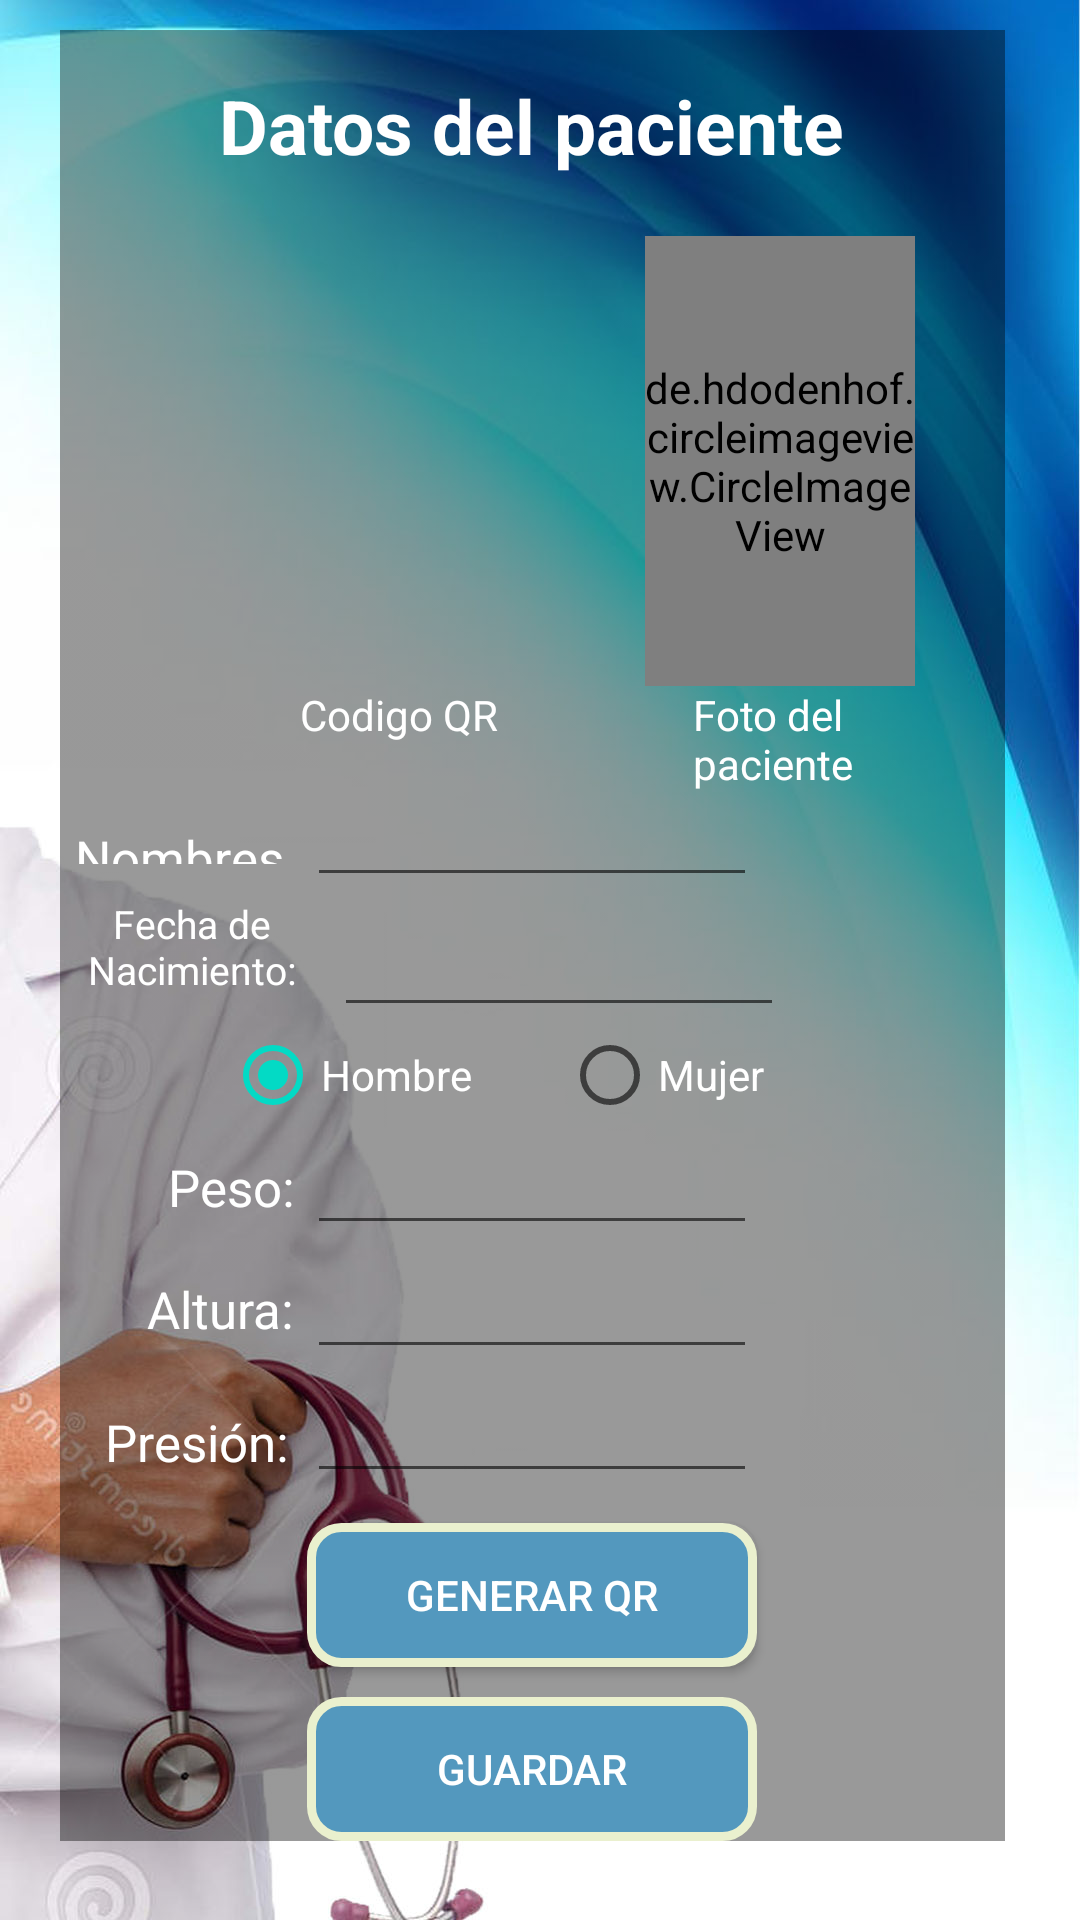

Layout XML and referenced resources for this Android screen:
<!-- AndroidManifest.xml: application theme AppTheme -->
<!-- res/layout/activity_scannerqr_agregar_paciente_q_r.xml -->
<?xml version="1.0" encoding="utf-8"?>
<RelativeLayout xmlns:android="http://schemas.android.com/apk/res/android"
    android:orientation="vertical"
    android:background="@drawable/fondo_login"
    android:layout_width="wrap_content"
    android:layout_height="wrap_content">

    <ScrollView
        android:layout_width="wrap_content"
        android:layout_height="wrap_content"
        >
        <RelativeLayout
            android:layout_width="match_parent"
            android:layout_height="match_parent"
            android:layout_marginLeft="20dp"
            android:layout_marginTop="10dp"
            android:layout_marginRight="25dp"
            android:layout_marginBottom="10dp"
            android:background="@drawable/login_transparante"
            android:paddingLeft="5dp">

            <TextView
                android:id="@+id/perfilagregarpacientetitulo"
                android:layout_width="wrap_content"
                android:layout_height="wrap_content"
                android:layout_centerHorizontal="true"

                android:layout_marginTop="15dp"
                android:layout_weight="1"
                android:text="Datos del paciente"
                android:textColor="#FFFFFF"
                android:textSize="25dp"
                android:textStyle="bold" />

            <ImageView
                android:id="@+id/fotoQrcodeRegistro"
                android:layout_width="150dp"
                android:layout_height="150dp"
                android:layout_below="@id/perfilagregarpacientetitulo"
                android:layout_marginLeft="30dp"
                android:layout_marginTop="20sp"
                android:layout_marginRight="5dp" />

            <de.hdodenhof.circleimageview.CircleImageView
                android:id="@+id/fotoPacienteRegistro"
                android:layout_width="150dp"
                android:layout_height="150dp"
                android:layout_below="@id/perfilagregarpacientetitulo"
                android:layout_marginLeft="5dp"
                android:layout_marginTop="20sp"
                android:layout_marginRight="30dp"
                android:layout_toRightOf="@id/fotoQrcodeRegistro" />

            <TextView
                android:id="@+id/tvFoto"
                android:layout_width="wrap_content"
                android:layout_height="wrap_content"
                android:layout_below="@id/fotoQrcodeRegistro"
                android:layout_marginLeft="75dp"
                android:text="Codigo QR"
                android:textColor="#FFFFFF" />

            <TextView
                android:layout_width="wrap_content"
                android:layout_height="wrap_content"
                android:layout_below="@id/fotoQrcodeRegistro"
                android:layout_marginLeft="65dp"
                android:layout_toRightOf="@id/tvFoto"
                android:text="Foto del paciente"
                android:textColor="#FFFFFF" />

            <TextView
                android:layout_width="wrap_content"
                android:layout_height="wrap_content"
                android:layout_above="@+id/wws"
                android:layout_below="@id/fotoQrcodeRegistro"
                android:layout_centerHorizontal="true"
                android:layout_marginTop="46dp"
                android:layout_marginRight="4dp"
                android:layout_marginBottom="11dp"

                android:layout_toLeftOf="@id/txtPacienteNombre"
                android:text="Nombres: "
                android:textColor="#FFFFFF"
                android:textSize="17dp" />

            <EditText
                android:id="@+id/txtPacienteNombre"
                android:layout_width="150dp"
                android:layout_height="wrap_content"
                android:layout_below="@+id/fotoQrcodeRegistro"
                android:layout_centerHorizontal="true"
                android:layout_marginTop="29dp"
                android:gravity="center"
                android:hint=""
                android:textColorHint="#FFFFFF" />

            <TextView
                android:layout_width="77dp"
                android:layout_height="wrap_content"
                android:layout_below="@id/txtPacienteNombre"
                android:layout_centerHorizontal="true"
                android:layout_toLeftOf="@id/txtPacienteNombre"
                android:text="Fecha de  Nacimiento:"
                android:gravity="center"

                android:id="@+id/wws"
                android:textColor="#FFFFFF"
                android:textSize="13dp" />

            <EditText
                android:id="@+id/txtPacienteFechaDeNacimiento"
                android:layout_width="150dp"
                android:layout_height="wrap_content"
                android:layout_below="@+id/txtPacienteNombre"
                android:layout_centerHorizontal="true"
                android:layout_marginStart="9dp"
                android:layout_marginTop="2dp"
                android:layout_toEndOf="@+id/wws"
                android:clickable="true"
                android:focusable="false"
                android:inputType="date"
                android:textColorHint="#FFFFFF" />

            <RadioGroup
                android:id="@+id/rgGenero"
                android:layout_width="match_parent"
                android:layout_height="wrap_content"
                android:layout_below="@+id/txtPacienteFechaDeNacimiento"
                android:layout_marginLeft="50dp"
                android:layout_marginRight="50dp"
                android:orientation="horizontal">

                <RadioButton
                    android:id="@+id/rdPacienteHombre"
                    android:layout_width="wrap_content"
                    android:layout_height="wrap_content"
                    android:layout_weight="1"
                    android:checked="true"
                    android:hint="Hombre"
                    android:textColorHint="#FFFFFF" />

                <RadioButton
                    android:id="@+id/rdPacienteMujer"
                    android:layout_width="wrap_content"
                    android:layout_height="wrap_content"
                    android:layout_weight="1"
                    android:hint="Mujer"
                    android:textColorHint="#FFFFFF" />
            </RadioGroup>


            <TextView
                android:layout_width="wrap_content"
                android:layout_height="wrap_content"
                android:layout_below="@id/rgGenero"
                android:layout_centerHorizontal="true"
                android:layout_marginTop="10dp"
                android:layout_toLeftOf="@id/txtPacientePeso"
                android:text="Peso: "
                android:textColor="#FFFFFF"
                android:textSize="17dp" />

            <EditText
                android:id="@+id/txtPacientePeso"
                android:layout_width="150dp"
                android:layout_height="wrap_content"
                android:layout_below="@id/rgGenero"
                android:layout_centerHorizontal="true"
                android:layout_marginTop="-1dp"
                android:gravity="center"
                android:textColorHint="#FFFFFF" />

            <TextView
                android:layout_width="wrap_content"
                android:layout_height="wrap_content"
                android:layout_below="@id/txtPacientePeso"
                android:layout_centerHorizontal="true"
                android:layout_marginTop="10dp"
                android:layout_toLeftOf="@id/txtPacienteAltura"
                android:text="Altura: "
                android:textColor="#FFFFFF"
                android:textSize="17dp" />

            <EditText
                android:id="@+id/txtPacienteAltura"
                android:layout_width="150dp"
                android:layout_height="wrap_content"
                android:layout_below="@+id/txtPacientePeso"
                android:layout_centerHorizontal="true"
                android:gravity="center"
                android:hint=""
                android:textColorHint="#FFFFFF" />

            <TextView
                android:layout_width="wrap_content"
                android:layout_height="wrap_content"
                android:layout_below="@id/txtPacienteAltura"
                android:layout_centerHorizontal="true"
                android:layout_marginTop="13dp"
                android:layout_marginRight="2dp"
                android:layout_toLeftOf="@id/txtPacientePresion"
                android:text="Presión: "
                android:textColor="#FFFFFF"
                android:textSize="17dp" />

            <EditText
                android:id="@+id/txtPacientePresion"
                android:layout_width="150dp"
                android:layout_height="wrap_content"
                android:layout_below="@+id/txtPacienteAltura"
                android:layout_centerHorizontal="true"
                android:gravity="center"
                android:hint=""
                android:textColorHint="#FFFFFF" />

            <Button
                android:id="@+id/btnPacienteGenerar"
                android:layout_width="150dp"
                android:layout_height="wrap_content"
                android:layout_below="@+id/txtPacientePresion"
                android:layout_centerHorizontal="true"
                android:layout_marginTop="10sp"
                android:background="@drawable/borde_redondo"
                android:text="Generar QR"
                android:textColor="#FFFFFF" />

            <Button
                android:id="@+id/btnPacienteGuardar"
                android:layout_width="150dp"
                android:layout_height="wrap_content"
                android:layout_below="@+id/btnPacienteGenerar"
                android:layout_centerHorizontal="true"
                android:layout_marginTop="10sp"

                android:background="@drawable/borde_redondo"
                android:enabled="false"
                android:text="Guardar"
                android:textColor="#FFFFFF" />

        </RelativeLayout>


    </ScrollView>


</RelativeLayout>
<!-- resources referenced by this layout -->
<resources>
  <!-- drawable borde_redondo (drawable) -->
  <?xml version="1.0" encoding="utf-8"?>
  <shape xmlns:android="http://schemas.android.com/apk/res/android" android:shape="rectangle">
      <solid android:color="#5398BE"/>
  
      <stroke android:width="3dp"
          android:color="#EAF0CE"/>
  
      <padding android:left="1dp"
          android:top="1dp"
          android:right="1dp"
          android:bottom="1dp"/>
  
      <corners android:radius="30px"/>
  
  </shape>
  <!-- drawable fondo_login: jpg bitmap (drawable-v24, 146857 bytes) -->
  <!-- drawable login_transparante: png bitmap (drawable-v24, 1759 bytes) -->
  <style name="AppTheme" parent="Theme.AppCompat.Light.DarkActionBar">
          
          <item name="colorPrimary">@color/colorPrimary</item>
          <item name="colorPrimaryDark">@color/colorPrimaryDark</item>
          <item name="colorAccent">@color/colorAccent</item>
      </style>
  <!-- not gathered from this repository: default colours our renderer supplied (Android Studio template values) -->
  <color name="colorPrimary">#FF6200EE</color>
  <color name="colorPrimaryDark">#FF3700B3</color>
  <color name="colorAccent">#FF03DAC5</color>
</resources>
